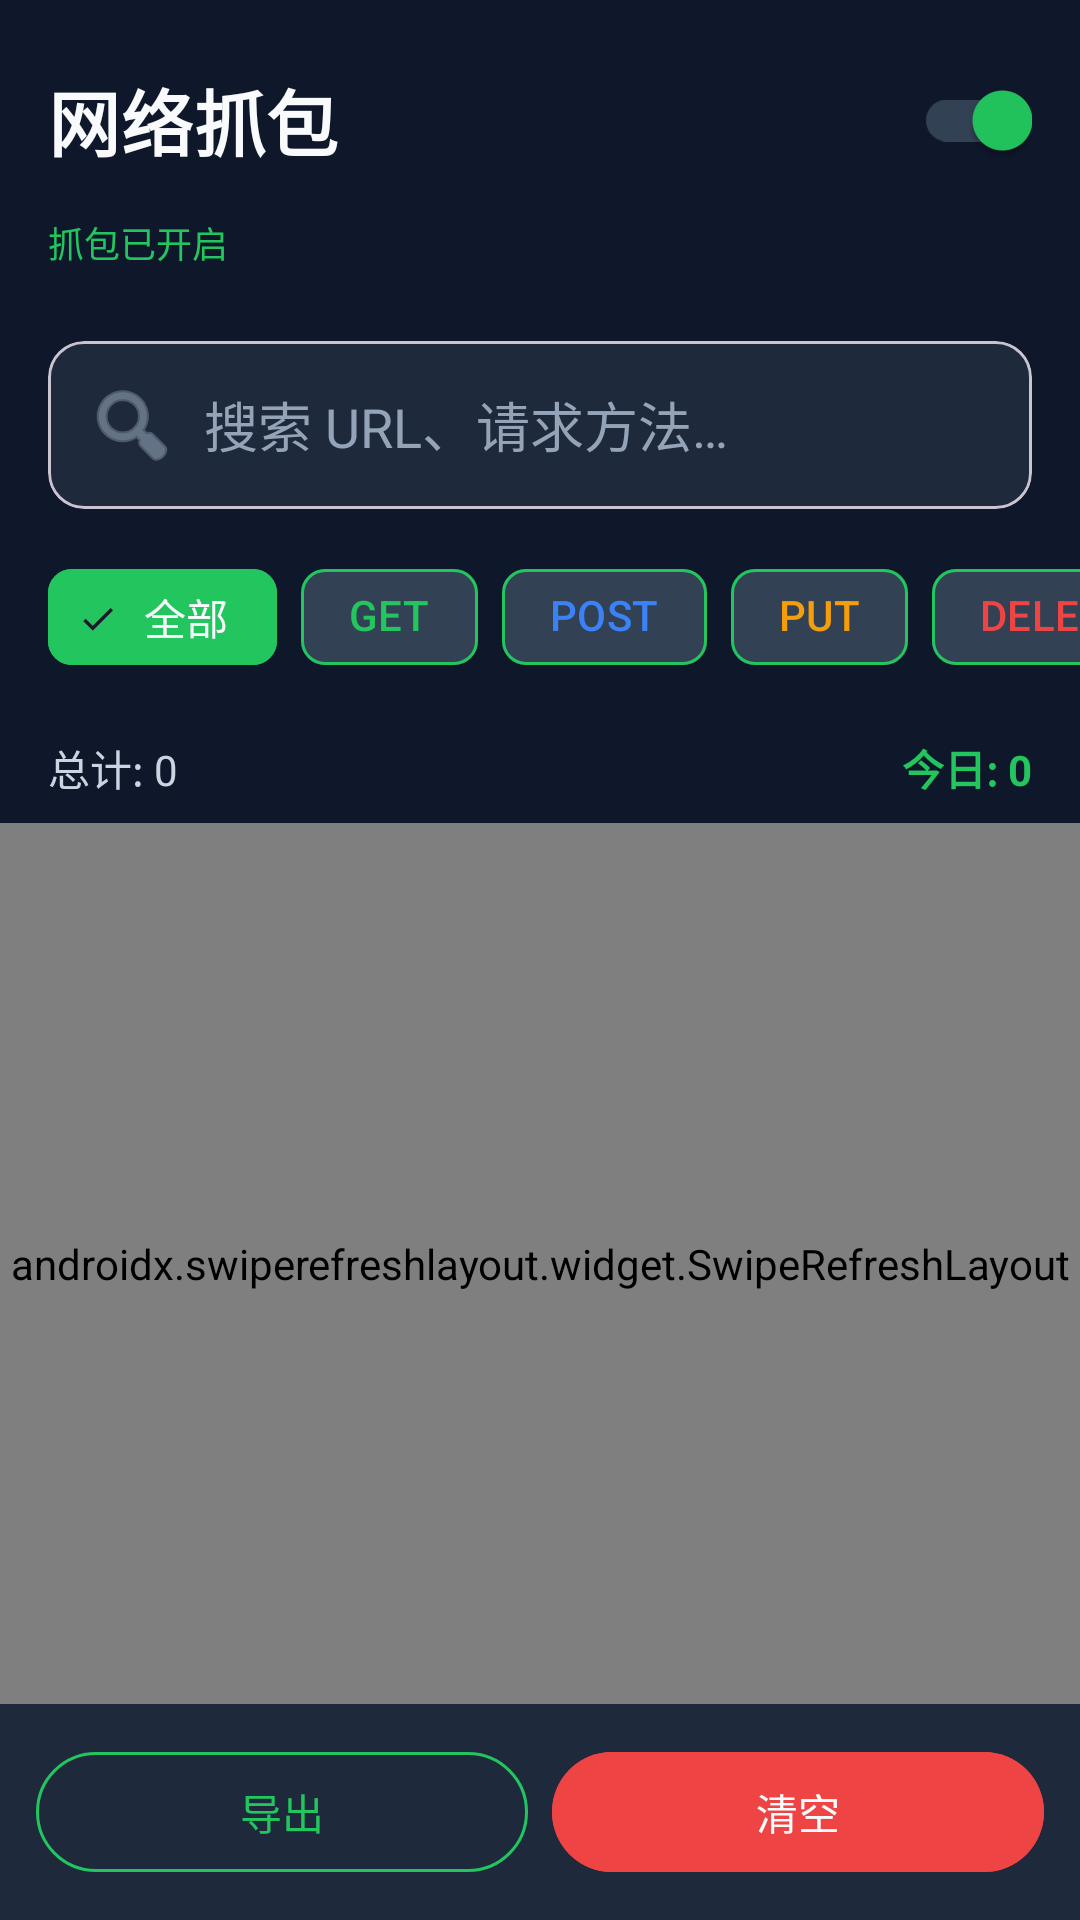

Here is an Android app screen rendered from its layout file. Give the layout XML and the strings, colors and styles it references.
<!-- AndroidManifest.xml: activity theme Theme.NetworkCapture -->
<!-- res/layout/activity_main.xml -->
<?xml version="1.0" encoding="utf-8"?>
<androidx.constraintlayout.widget.ConstraintLayout xmlns:android="http://schemas.android.com/apk/res/android"
    xmlns:app="http://schemas.android.com/apk/res-auto"
    xmlns:tools="http://schemas.android.com/tools"
    android:layout_width="match_parent"
    android:layout_height="match_parent"
    android:background="@color/background"
    tools:context=".ui.MainActivity">

    
    <LinearLayout
        android:id="@+id/topBar"
        android:layout_width="0dp"
        android:layout_height="wrap_content"
        android:orientation="vertical"
        android:padding="16dp"
        app:layout_constraintEnd_toEndOf="parent"
        app:layout_constraintStart_toStartOf="parent"
        app:layout_constraintTop_toTopOf="parent">

        
        <LinearLayout
            android:layout_width="match_parent"
            android:layout_height="wrap_content"
            android:gravity="center_vertical"
            android:orientation="horizontal">

            <TextView
                android:id="@+id/titleTextView"
                android:layout_width="0dp"
                android:layout_height="wrap_content"
                android:layout_weight="1"
                android:text="@string/app_name"
                android:textAppearance="@style/TextAppearance.NetworkCapture.Title"
                android:textSize="24sp"
                android:textStyle="bold" />

            
            <com.google.android.material.switchmaterial.SwitchMaterial
                android:id="@+id/captureSwitch"
                android:layout_width="wrap_content"
                android:layout_height="wrap_content"
                android:checked="true"
                android:thumbTint="@color/accent"
                app:trackTint="@color/surface_light" />

        </LinearLayout>

        
        <TextView
            android:id="@+id/statusTextView"
            android:layout_width="wrap_content"
            android:layout_height="wrap_content"
            android:layout_marginTop="8dp"
            android:text="@string/capture_enabled"
            android:textColor="@color/accent"
            android:textSize="12sp" />

    </LinearLayout>

    
    <com.google.android.material.card.MaterialCardView
        android:id="@+id/searchCard"
        android:layout_width="0dp"
        android:layout_height="wrap_content"
        android:layout_marginHorizontal="16dp"
        android:layout_marginTop="8dp"
        app:cardBackgroundColor="@color/surface"
        app:cardCornerRadius="12dp"
        app:cardElevation="0dp"
        app:layout_constraintEnd_toEndOf="parent"
        app:layout_constraintStart_toStartOf="parent"
        app:layout_constraintTop_toBottomOf="@id/topBar">

        <EditText
            android:id="@+id/searchEditText"
            android:layout_width="match_parent"
            android:layout_height="wrap_content"
            android:background="@null"
            android:drawableStart="@android:drawable/ic_menu_search"
            android:drawablePadding="8dp"
            android:drawableTint="@color/text_muted"
            android:hint="@string/search_hint"
            android:inputType="text"
            android:padding="12dp"
            android:textColor="@color/text_primary"
            android:textColorHint="@color/text_muted" />

    </com.google.android.material.card.MaterialCardView>

    
    <HorizontalScrollView
        android:id="@+id/filterScrollView"
        android:layout_width="0dp"
        android:layout_height="wrap_content"
        android:layout_marginTop="12dp"
        android:scrollbars="none"
        app:layout_constraintEnd_toEndOf="parent"
        app:layout_constraintStart_toStartOf="parent"
        app:layout_constraintTop_toBottomOf="@id/searchCard">

        <com.google.android.material.chip.ChipGroup
            android:id="@+id/filterChipGroup"
            android:layout_width="wrap_content"
            android:layout_height="wrap_content"
            android:layout_marginHorizontal="16dp"
            android:orientation="horizontal"
            app:checkedChip="@id/chipAll"
            app:chipSpacingHorizontal="8dp"
            app:selectionRequired="true"
            app:singleSelection="true">

            <com.google.android.material.chip.Chip
                android:id="@+id/chipAll"
                style="@style/Widget.NetworkCapture.Chip"
                android:layout_width="wrap_content"
                android:layout_height="wrap_content"
                android:text="@string/filter_all"
                app:chipBackgroundColor="@color/accent" />

            <com.google.android.material.chip.Chip
                android:id="@+id/chipGet"
                style="@style/Widget.NetworkCapture.Chip"
                android:layout_width="wrap_content"
                android:layout_height="wrap_content"
                android:text="@string/filter_get"
                android:textColor="@color/method_get" />

            <com.google.android.material.chip.Chip
                android:id="@+id/chipPost"
                style="@style/Widget.NetworkCapture.Chip"
                android:layout_width="wrap_content"
                android:layout_height="wrap_content"
                android:text="@string/filter_post"
                android:textColor="@color/method_post" />

            <com.google.android.material.chip.Chip
                android:id="@+id/chipPut"
                style="@style/Widget.NetworkCapture.Chip"
                android:layout_width="wrap_content"
                android:layout_height="wrap_content"
                android:text="@string/filter_put"
                android:textColor="@color/method_put" />

            <com.google.android.material.chip.Chip
                android:id="@+id/chipDelete"
                style="@style/Widget.NetworkCapture.Chip"
                android:layout_width="wrap_content"
                android:layout_height="wrap_content"
                android:text="@string/filter_delete"
                android:textColor="@color/method_delete" />

        </com.google.android.material.chip.ChipGroup>

    </HorizontalScrollView>

    
    <LinearLayout
        android:id="@+id/statsLayout"
        android:layout_width="0dp"
        android:layout_height="wrap_content"
        android:layout_marginHorizontal="16dp"
        android:layout_marginTop="16dp"
        android:orientation="horizontal"
        app:layout_constraintEnd_toEndOf="parent"
        app:layout_constraintStart_toStartOf="parent"
        app:layout_constraintTop_toBottomOf="@id/filterScrollView">

        <TextView
            android:id="@+id/totalCountTextView"
            android:layout_width="0dp"
            android:layout_height="wrap_content"
            android:layout_weight="1"
            android:text="总计: 0"
            android:textColor="@color/text_secondary"
            android:textSize="14sp" />

        <TextView
            android:id="@+id/todayCountTextView"
            android:layout_width="wrap_content"
            android:layout_height="wrap_content"
            android:text="今日: 0"
            android:textColor="@color/accent"
            android:textSize="14sp"
            android:textStyle="bold" />

    </LinearLayout>

    
    <androidx.swiperefreshlayout.widget.SwipeRefreshLayout
        android:id="@+id/swipeRefreshLayout"
        android:layout_width="0dp"
        android:layout_height="0dp"
        android:layout_marginTop="8dp"
        app:layout_constraintBottom_toTopOf="@id/bottomBar"
        app:layout_constraintEnd_toEndOf="parent"
        app:layout_constraintStart_toStartOf="parent"
        app:layout_constraintTop_toBottomOf="@id/statsLayout">

        <androidx.recyclerview.widget.RecyclerView
            android:id="@+id/recyclerView"
            android:layout_width="match_parent"
            android:layout_height="match_parent"
            android:clipToPadding="false"
            android:paddingBottom="16dp" />

    </androidx.swiperefreshlayout.widget.SwipeRefreshLayout>

    
    <LinearLayout
        android:id="@+id/emptyStateLayout"
        android:layout_width="wrap_content"
        android:layout_height="wrap_content"
        android:gravity="center"
        android:orientation="vertical"
        android:visibility="gone"
        app:layout_constraintBottom_toBottomOf="parent"
        app:layout_constraintEnd_toEndOf="parent"
        app:layout_constraintStart_toStartOf="parent"
        app:layout_constraintTop_toBottomOf="@id/statsLayout">

        <ImageView
            android:layout_width="80dp"
            android:layout_height="80dp"
            android:src="@android:drawable/ic_menu_report"
            android:tint="@color/text_muted" />

        <TextView
            android:layout_width="wrap_content"
            android:layout_height="wrap_content"
            android:layout_marginTop="16dp"
            android:text="@string/no_logs"
            android:textColor="@color/text_muted"
            android:textSize="16sp" />

        <TextView
            android:layout_width="wrap_content"
            android:layout_height="wrap_content"
            android:layout_marginTop="8dp"
            android:text="@string/start_capture_hint"
            android:textColor="@color/text_muted"
            android:textSize="12sp" />

    </LinearLayout>

    
    <LinearLayout
        android:id="@+id/bottomBar"
        android:layout_width="0dp"
        android:layout_height="wrap_content"
        android:background="@color/surface"
        android:gravity="center_vertical"
        android:orientation="horizontal"
        android:padding="12dp"
        app:layout_constraintBottom_toBottomOf="parent"
        app:layout_constraintEnd_toEndOf="parent"
        app:layout_constraintStart_toStartOf="parent">

        <com.google.android.material.button.MaterialButton
            android:id="@+id/exportButton"
            style="@style/Widget.NetworkCapture.Button.Outlined"
            android:layout_width="0dp"
            android:layout_height="wrap_content"
            android:layout_weight="1"
            android:text="@string/export" />

        <View
            android:layout_width="8dp"
            android:layout_height="0dp" />

        <com.google.android.material.button.MaterialButton
            android:id="@+id/clearButton"
            style="@style/Widget.NetworkCapture.Button"
            android:layout_width="0dp"
            android:layout_height="wrap_content"
            android:layout_weight="1"
            android:backgroundTint="@color/error"
            android:text="@string/clear" />

    </LinearLayout>

</androidx.constraintlayout.widget.ConstraintLayout>
<!-- resources referenced by this layout -->
<resources>
  <color name="accent">#22C55E</color>
  <color name="background">#0F172A</color>
  <color name="error">#EF4444</color>
  <color name="method_delete">#EF4444</color>
  <color name="method_get">#22C55E</color>
  <color name="method_post">#3B82F6</color>
  <color name="method_put">#F59E0B</color>
  <color name="surface">#1E293B</color>
  <color name="surface_light">#334155</color>
  <color name="text_muted">#94A3B8</color>
  <color name="text_primary">#F8FAFC</color>
  <color name="text_secondary">#CBD5E1</color>
  <string name="app_name">网络抓包</string>
  <string name="capture_enabled">抓包已开启</string>
  <string name="clear">清空</string>
  <string name="export">导出</string>
  <string name="filter_all">全部</string>
  <string name="filter_delete">DELETE</string>
  <string name="filter_get">GET</string>
  <string name="filter_post">POST</string>
  <string name="filter_put">PUT</string>
  <string name="no_logs">暂无网络请求记录</string>
  <string name="search_hint">搜索 URL、请求方法…</string>
  <string name="start_capture_hint">开启抓包功能后将自动记录网络请求</string>
  <style name="TextAppearance.NetworkCapture.Title" parent="TextAppearance.Material3.TitleMedium">
          <item name="android:textColor">@color/text_primary</item>
          <item name="fontFamily">sans-serif-medium</item>
      </style>
  <style name="Widget.NetworkCapture.Button" parent="Widget.Material3.Button">
          <item name="backgroundTint">@color/accent</item>
          <item name="android:textColor">@color/text_primary</item>
      </style>
  <style name="Widget.NetworkCapture.Button.Outlined" parent="Widget.Material3.Button.OutlinedButton">
          <item name="strokeColor">@color/accent</item>
          <item name="android:textColor">@color/accent</item>
      </style>
  <style name="Widget.NetworkCapture.Chip" parent="Widget.Material3.Chip.Filter">
          <item name="chipBackgroundColor">@color/surface_light</item>
          <item name="chipStrokeColor">@color/accent</item>
          <item name="chipStrokeWidth">1dp</item>
          <item name="android:textColor">@color/text_primary</item>
      </style>
  <style name="Theme.NetworkCapture" parent="Base.Theme.NetworkCapture" />
  <style name="Base.Theme.NetworkCapture" parent="Theme.Material3.DayNight.NoActionBar">
          
          <item name="colorPrimary">@color/accent</item>
          <item name="colorPrimaryDark">@color/primary_dark</item>
          <item name="colorPrimaryVariant">@color/primary_light</item>
          <item name="colorAccent">@color/accent</item>
  
          
          <item name="android:colorBackground">@color/background</item>
          <item name="colorSurface">@color/surface</item>
  
          
          <item name="android:textColorPrimary">@color/text_primary</item>
          <item name="android:textColorSecondary">@color/text_secondary</item>
  
          
          <item name="android:statusBarColor">@color/background</item>
          <item name="android:navigationBarColor">@color/background</item>
  
          
          <item name="android:windowLightStatusBar">false</item>
          <item name="android:windowLightNavigationBar">false</item>
      </style>
  <color name="primary_dark">#0F172A</color>
  <color name="primary_light">#334155</color>
</resources>
